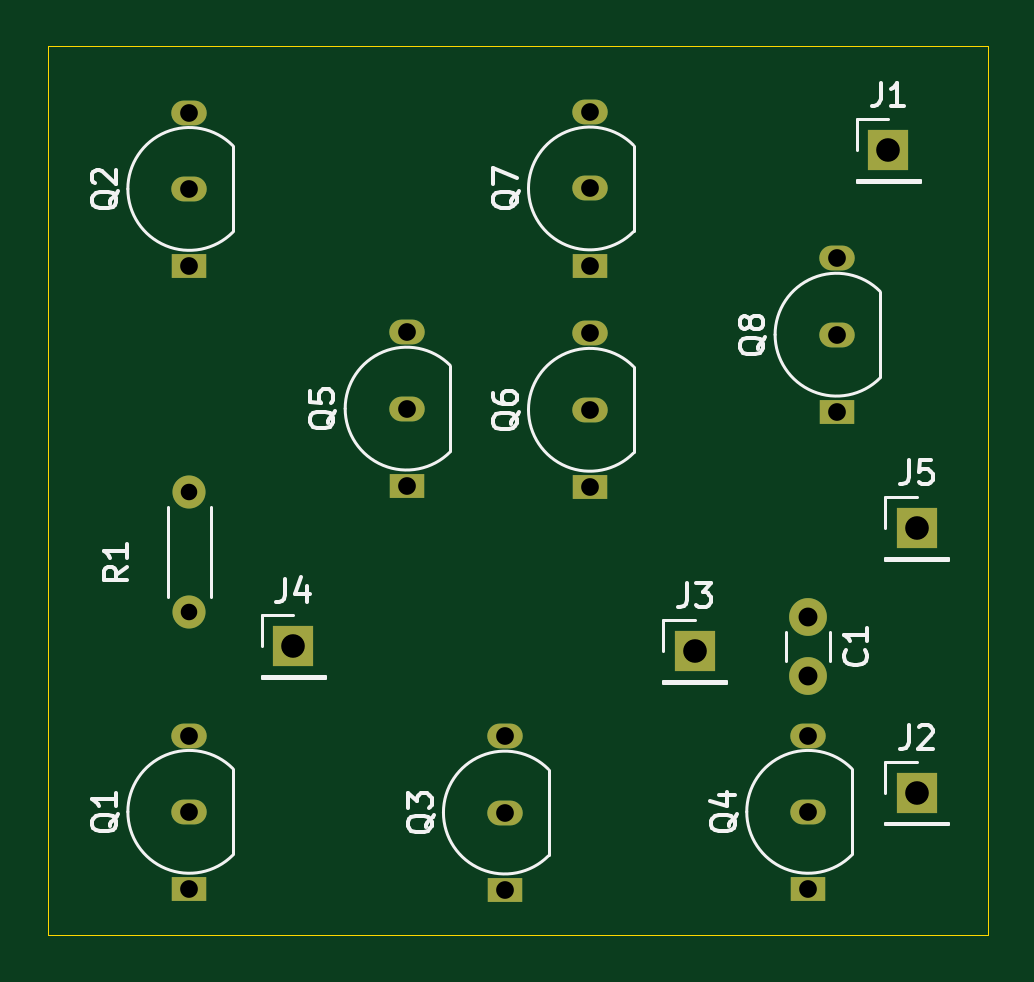
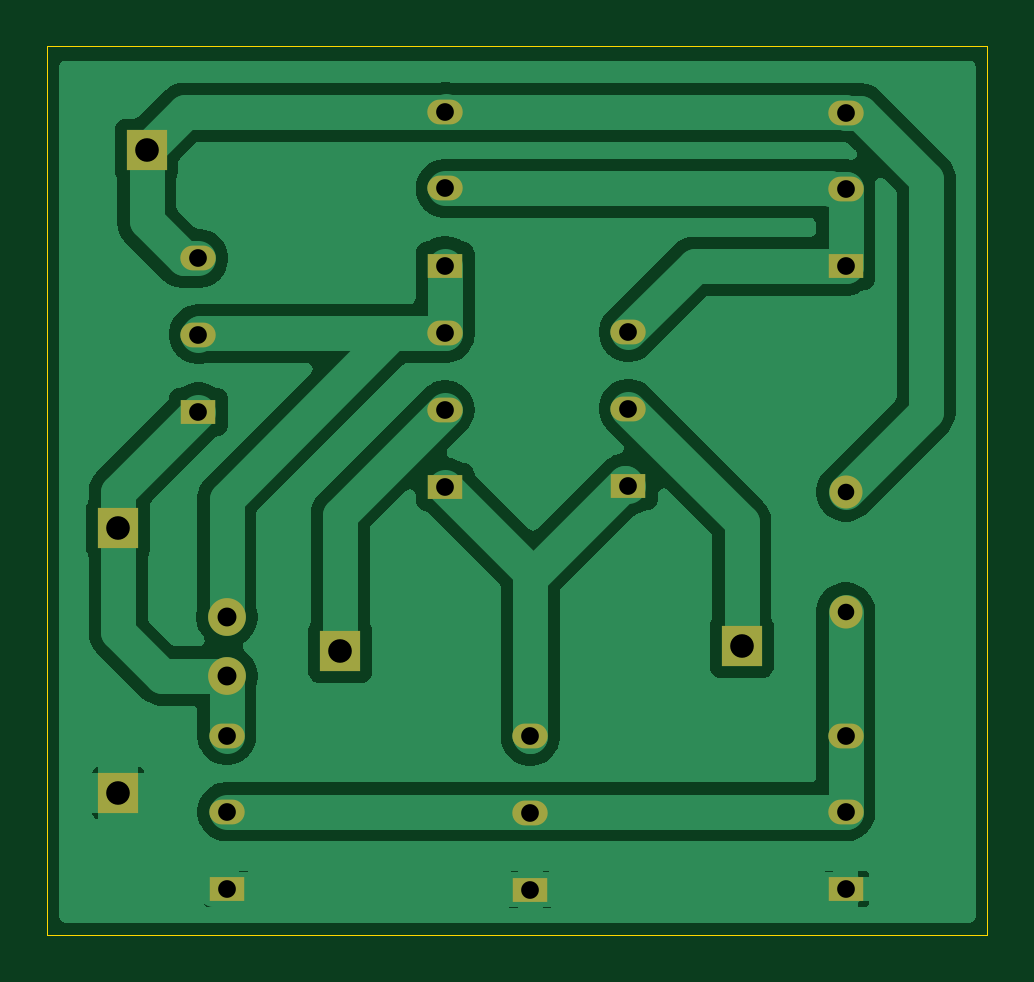
Circuit board: 11 layer files. Board 39.8 x 37.6 mm.
- bottom_copper: Proyecto_prueba-B_Cu.gbr (45602 bytes)
- bottom_mask: Proyecto_prueba-B_Mask.gbr (1921 bytes)
- paste: Proyecto_prueba-B_Paste.gbr (473 bytes)
- bottom_silk: Proyecto_prueba-B_Silkscreen.gbr (474 bytes)
- outline: Proyecto_prueba-Edge_Cuts.gbr (638 bytes)
- top_copper: Proyecto_prueba-F_Cu.gbr (3109 bytes)
- top_mask: Proyecto_prueba-F_Mask.gbr (1921 bytes)
- paste: Proyecto_prueba-F_Paste.gbr (473 bytes)
- top_silk: Proyecto_prueba-F_Silkscreen.gbr (23733 bytes)
- drill: Proyecto_prueba-NPTH.drl (281 bytes)
- drill: Proyecto_prueba-PTH.drl (1019 bytes)

=== bottom_copper: Proyecto_prueba-B_Cu.gbr (45602 bytes, source omitted) ===
=== bottom_mask: Proyecto_prueba-B_Mask.gbr ===
%TF.GenerationSoftware,KiCad,Pcbnew,9.0.0*%
%TF.CreationDate,2025-03-31T12:23:45-05:00*%
%TF.ProjectId,Proyecto_prueba,50726f79-6563-4746-9f5f-707275656261,rev?*%
%TF.SameCoordinates,Original*%
%TF.FileFunction,Soldermask,Bot*%
%TF.FilePolarity,Negative*%
%FSLAX46Y46*%
G04 Gerber Fmt 4.6, Leading zero omitted, Abs format (unit mm)*
G04 Created by KiCad (PCBNEW 9.0.0) date 2025-03-31 12:23:45*
%MOMM*%
%LPD*%
G01*
G04 APERTURE LIST*
%ADD10R,1.500000X1.050000*%
%ADD11O,1.500000X1.050000*%
%ADD12R,1.700000X1.700000*%
%ADD13C,1.400000*%
%ADD14O,1.400000X1.400000*%
%ADD15C,1.600000*%
G04 APERTURE END LIST*
D10*
%TO.C,Q4*%
X136600000Y-99470000D03*
D11*
X136600000Y-96200000D03*
X136600000Y-92970000D03*
%TD*%
D12*
%TO.C,J4*%
X114800000Y-89200000D03*
%TD*%
D10*
%TO.C,Q2*%
X110400000Y-73100000D03*
D11*
X110400000Y-69830000D03*
X110400000Y-66600000D03*
%TD*%
D12*
%TO.C,J2*%
X141200000Y-95400000D03*
%TD*%
D10*
%TO.C,Q8*%
X137800000Y-79270000D03*
D11*
X137800000Y-76000000D03*
X137800000Y-72770000D03*
%TD*%
D13*
%TO.C,R1*%
X110400000Y-82660000D03*
D14*
X110400000Y-87740000D03*
%TD*%
D12*
%TO.C,J3*%
X131800000Y-89400000D03*
%TD*%
D15*
%TO.C,C1*%
X136600000Y-87950000D03*
X136600000Y-90450000D03*
%TD*%
D10*
%TO.C,Q1*%
X110400000Y-99470000D03*
D11*
X110400000Y-96200000D03*
X110400000Y-92970000D03*
%TD*%
D12*
%TO.C,J5*%
X141200000Y-84200000D03*
%TD*%
D10*
%TO.C,Q6*%
X127360000Y-82450000D03*
D11*
X127360000Y-79180000D03*
X127360000Y-75950000D03*
%TD*%
D12*
%TO.C,J1*%
X140000000Y-68200000D03*
%TD*%
D10*
%TO.C,Q5*%
X119600000Y-82400000D03*
D11*
X119600000Y-79130000D03*
X119600000Y-75900000D03*
%TD*%
D10*
%TO.C,Q7*%
X127360000Y-73080000D03*
D11*
X127360000Y-69810000D03*
X127360000Y-66580000D03*
%TD*%
D10*
%TO.C,Q3*%
X123760000Y-99500000D03*
D11*
X123760000Y-96230000D03*
X123760000Y-93000000D03*
%TD*%
M02*

=== paste: Proyecto_prueba-B_Paste.gbr ===
%TF.GenerationSoftware,KiCad,Pcbnew,9.0.0*%
%TF.CreationDate,2025-03-31T12:23:45-05:00*%
%TF.ProjectId,Proyecto_prueba,50726f79-6563-4746-9f5f-707275656261,rev?*%
%TF.SameCoordinates,Original*%
%TF.FileFunction,Paste,Bot*%
%TF.FilePolarity,Positive*%
%FSLAX46Y46*%
G04 Gerber Fmt 4.6, Leading zero omitted, Abs format (unit mm)*
G04 Created by KiCad (PCBNEW 9.0.0) date 2025-03-31 12:23:45*
%MOMM*%
%LPD*%
G01*
G04 APERTURE LIST*
G04 APERTURE END LIST*
M02*

=== bottom_silk: Proyecto_prueba-B_Silkscreen.gbr ===
%TF.GenerationSoftware,KiCad,Pcbnew,9.0.0*%
%TF.CreationDate,2025-03-31T12:23:45-05:00*%
%TF.ProjectId,Proyecto_prueba,50726f79-6563-4746-9f5f-707275656261,rev?*%
%TF.SameCoordinates,Original*%
%TF.FileFunction,Legend,Bot*%
%TF.FilePolarity,Positive*%
%FSLAX46Y46*%
G04 Gerber Fmt 4.6, Leading zero omitted, Abs format (unit mm)*
G04 Created by KiCad (PCBNEW 9.0.0) date 2025-03-31 12:23:45*
%MOMM*%
%LPD*%
G01*
G04 APERTURE LIST*
G04 APERTURE END LIST*
M02*

=== outline: Proyecto_prueba-Edge_Cuts.gbr ===
%TF.GenerationSoftware,KiCad,Pcbnew,9.0.0*%
%TF.CreationDate,2025-03-31T12:23:45-05:00*%
%TF.ProjectId,Proyecto_prueba,50726f79-6563-4746-9f5f-707275656261,rev?*%
%TF.SameCoordinates,Original*%
%TF.FileFunction,Profile,NP*%
%FSLAX46Y46*%
G04 Gerber Fmt 4.6, Leading zero omitted, Abs format (unit mm)*
G04 Created by KiCad (PCBNEW 9.0.0) date 2025-03-31 12:23:45*
%MOMM*%
%LPD*%
G01*
G04 APERTURE LIST*
%TA.AperFunction,Profile*%
%ADD10C,0.050000*%
%TD*%
G04 APERTURE END LIST*
D10*
X104400000Y-63800000D02*
X144200000Y-63800000D01*
X144200000Y-101400000D01*
X104400000Y-101400000D01*
X104400000Y-63800000D01*
M02*

=== top_copper: Proyecto_prueba-F_Cu.gbr ===
%TF.GenerationSoftware,KiCad,Pcbnew,9.0.0*%
%TF.CreationDate,2025-03-31T12:23:45-05:00*%
%TF.ProjectId,Proyecto_prueba,50726f79-6563-4746-9f5f-707275656261,rev?*%
%TF.SameCoordinates,Original*%
%TF.FileFunction,Copper,L1,Top*%
%TF.FilePolarity,Positive*%
%FSLAX46Y46*%
G04 Gerber Fmt 4.6, Leading zero omitted, Abs format (unit mm)*
G04 Created by KiCad (PCBNEW 9.0.0) date 2025-03-31 12:23:45*
%MOMM*%
%LPD*%
G01*
G04 APERTURE LIST*
%TA.AperFunction,ComponentPad*%
%ADD10R,1.500000X1.050000*%
%TD*%
%TA.AperFunction,ComponentPad*%
%ADD11O,1.500000X1.050000*%
%TD*%
%TA.AperFunction,ComponentPad*%
%ADD12R,1.700000X1.700000*%
%TD*%
%TA.AperFunction,ComponentPad*%
%ADD13C,1.400000*%
%TD*%
%TA.AperFunction,ComponentPad*%
%ADD14O,1.400000X1.400000*%
%TD*%
%TA.AperFunction,ComponentPad*%
%ADD15C,1.600000*%
%TD*%
G04 APERTURE END LIST*
D10*
%TO.P,Q4,1,S*%
%TO.N,GND*%
X136600000Y-99470000D03*
D11*
%TO.P,Q4,2,G*%
%TO.N,Net-(Q1-D)*%
X136600000Y-96200000D03*
%TO.P,Q4,3,D*%
%TO.N,Net-(J5-Pin_1)*%
X136600000Y-92970000D03*
%TD*%
D12*
%TO.P,J4,1,Pin_1*%
%TO.N,Net-(J4-Pin_1)*%
X114800000Y-89200000D03*
%TD*%
D10*
%TO.P,Q2,1,D*%
%TO.N,Net-(Q2-D)*%
X110400000Y-73100000D03*
D11*
%TO.P,Q2,2,G*%
X110400000Y-69830000D03*
%TO.P,Q2,3,S*%
%TO.N,+5V*%
X110400000Y-66600000D03*
%TD*%
D12*
%TO.P,J2,1,Pin_1*%
%TO.N,GND*%
X141200000Y-95400000D03*
%TD*%
D10*
%TO.P,Q8,1,D*%
%TO.N,Net-(J5-Pin_1)*%
X137800000Y-79270000D03*
D11*
%TO.P,Q8,2,G*%
%TO.N,Net-(Q6-D)*%
X137800000Y-76000000D03*
%TO.P,Q8,3,S*%
%TO.N,+5V*%
X137800000Y-72770000D03*
%TD*%
D13*
%TO.P,R1,1*%
%TO.N,+5V*%
X110400000Y-82660000D03*
D14*
%TO.P,R1,2*%
%TO.N,Net-(Q1-D)*%
X110400000Y-87740000D03*
%TD*%
D12*
%TO.P,J3,1,Pin_1*%
%TO.N,Net-(J3-Pin_1)*%
X131800000Y-89400000D03*
%TD*%
D15*
%TO.P,C1,1*%
%TO.N,Net-(Q6-D)*%
X136600000Y-87950000D03*
%TO.P,C1,2*%
%TO.N,Net-(J5-Pin_1)*%
X136600000Y-90450000D03*
%TD*%
D10*
%TO.P,Q1,1,S*%
%TO.N,GND*%
X110400000Y-99470000D03*
D11*
%TO.P,Q1,2,G*%
%TO.N,Net-(Q1-D)*%
X110400000Y-96200000D03*
%TO.P,Q1,3,D*%
X110400000Y-92970000D03*
%TD*%
D12*
%TO.P,J5,1,Pin_1*%
%TO.N,Net-(J5-Pin_1)*%
X141200000Y-84200000D03*
%TD*%
D10*
%TO.P,Q6,1,S*%
%TO.N,Net-(Q3-D)*%
X127360000Y-82450000D03*
D11*
%TO.P,Q6,2,G*%
%TO.N,Net-(J3-Pin_1)*%
X127360000Y-79180000D03*
%TO.P,Q6,3,D*%
%TO.N,Net-(Q6-D)*%
X127360000Y-75950000D03*
%TD*%
D12*
%TO.P,J1,1,Pin_1*%
%TO.N,+5V*%
X140000000Y-68200000D03*
%TD*%
D10*
%TO.P,Q5,1,S*%
%TO.N,Net-(Q3-D)*%
X119600000Y-82400000D03*
D11*
%TO.P,Q5,2,G*%
%TO.N,Net-(J4-Pin_1)*%
X119600000Y-79130000D03*
%TO.P,Q5,3,D*%
%TO.N,Net-(Q2-D)*%
X119600000Y-75900000D03*
%TD*%
D10*
%TO.P,Q7,1,D*%
%TO.N,Net-(Q6-D)*%
X127360000Y-73080000D03*
D11*
%TO.P,Q7,2,G*%
%TO.N,Net-(Q2-D)*%
X127360000Y-69810000D03*
%TO.P,Q7,3,S*%
%TO.N,+5V*%
X127360000Y-66580000D03*
%TD*%
D10*
%TO.P,Q3,1,S*%
%TO.N,GND*%
X123760000Y-99500000D03*
D11*
%TO.P,Q3,2,G*%
%TO.N,Net-(Q1-D)*%
X123760000Y-96230000D03*
%TO.P,Q3,3,D*%
%TO.N,Net-(Q3-D)*%
X123760000Y-93000000D03*
%TD*%
M02*

=== top_mask: Proyecto_prueba-F_Mask.gbr ===
%TF.GenerationSoftware,KiCad,Pcbnew,9.0.0*%
%TF.CreationDate,2025-03-31T12:23:45-05:00*%
%TF.ProjectId,Proyecto_prueba,50726f79-6563-4746-9f5f-707275656261,rev?*%
%TF.SameCoordinates,Original*%
%TF.FileFunction,Soldermask,Top*%
%TF.FilePolarity,Negative*%
%FSLAX46Y46*%
G04 Gerber Fmt 4.6, Leading zero omitted, Abs format (unit mm)*
G04 Created by KiCad (PCBNEW 9.0.0) date 2025-03-31 12:23:45*
%MOMM*%
%LPD*%
G01*
G04 APERTURE LIST*
%ADD10R,1.500000X1.050000*%
%ADD11O,1.500000X1.050000*%
%ADD12R,1.700000X1.700000*%
%ADD13C,1.400000*%
%ADD14O,1.400000X1.400000*%
%ADD15C,1.600000*%
G04 APERTURE END LIST*
D10*
%TO.C,Q4*%
X136600000Y-99470000D03*
D11*
X136600000Y-96200000D03*
X136600000Y-92970000D03*
%TD*%
D12*
%TO.C,J4*%
X114800000Y-89200000D03*
%TD*%
D10*
%TO.C,Q2*%
X110400000Y-73100000D03*
D11*
X110400000Y-69830000D03*
X110400000Y-66600000D03*
%TD*%
D12*
%TO.C,J2*%
X141200000Y-95400000D03*
%TD*%
D10*
%TO.C,Q8*%
X137800000Y-79270000D03*
D11*
X137800000Y-76000000D03*
X137800000Y-72770000D03*
%TD*%
D13*
%TO.C,R1*%
X110400000Y-82660000D03*
D14*
X110400000Y-87740000D03*
%TD*%
D12*
%TO.C,J3*%
X131800000Y-89400000D03*
%TD*%
D15*
%TO.C,C1*%
X136600000Y-87950000D03*
X136600000Y-90450000D03*
%TD*%
D10*
%TO.C,Q1*%
X110400000Y-99470000D03*
D11*
X110400000Y-96200000D03*
X110400000Y-92970000D03*
%TD*%
D12*
%TO.C,J5*%
X141200000Y-84200000D03*
%TD*%
D10*
%TO.C,Q6*%
X127360000Y-82450000D03*
D11*
X127360000Y-79180000D03*
X127360000Y-75950000D03*
%TD*%
D12*
%TO.C,J1*%
X140000000Y-68200000D03*
%TD*%
D10*
%TO.C,Q5*%
X119600000Y-82400000D03*
D11*
X119600000Y-79130000D03*
X119600000Y-75900000D03*
%TD*%
D10*
%TO.C,Q7*%
X127360000Y-73080000D03*
D11*
X127360000Y-69810000D03*
X127360000Y-66580000D03*
%TD*%
D10*
%TO.C,Q3*%
X123760000Y-99500000D03*
D11*
X123760000Y-96230000D03*
X123760000Y-93000000D03*
%TD*%
M02*

=== paste: Proyecto_prueba-F_Paste.gbr ===
%TF.GenerationSoftware,KiCad,Pcbnew,9.0.0*%
%TF.CreationDate,2025-03-31T12:23:45-05:00*%
%TF.ProjectId,Proyecto_prueba,50726f79-6563-4746-9f5f-707275656261,rev?*%
%TF.SameCoordinates,Original*%
%TF.FileFunction,Paste,Top*%
%TF.FilePolarity,Positive*%
%FSLAX46Y46*%
G04 Gerber Fmt 4.6, Leading zero omitted, Abs format (unit mm)*
G04 Created by KiCad (PCBNEW 9.0.0) date 2025-03-31 12:23:45*
%MOMM*%
%LPD*%
G01*
G04 APERTURE LIST*
G04 APERTURE END LIST*
M02*

=== top_silk: Proyecto_prueba-F_Silkscreen.gbr (23733 bytes, source omitted) ===
=== drill: Proyecto_prueba-NPTH.drl ===
M48
; DRILL file {KiCad 9.0.0} date 2025-03-31T12:23:55-0500
; FORMAT={-:-/ absolute / metric / decimal}
; #@! TF.CreationDate,2025-03-31T12:23:55-05:00
; #@! TF.GenerationSoftware,Kicad,Pcbnew,9.0.0
; #@! TF.FileFunction,NonPlated,1,2,NPTH
FMAT,2
METRIC
%
G90
G05
M30

=== drill: Proyecto_prueba-PTH.drl ===
M48
; DRILL file {KiCad 9.0.0} date 2025-03-31T12:23:55-0500
; FORMAT={-:-/ absolute / metric / decimal}
; #@! TF.CreationDate,2025-03-31T12:23:55-05:00
; #@! TF.GenerationSoftware,Kicad,Pcbnew,9.0.0
; #@! TF.FileFunction,Plated,1,2,PTH
FMAT,2
METRIC
; #@! TA.AperFunction,Plated,PTH,ComponentDrill
T1C0.700
; #@! TA.AperFunction,Plated,PTH,ComponentDrill
T2C0.750
; #@! TA.AperFunction,Plated,PTH,ComponentDrill
T3C0.800
; #@! TA.AperFunction,Plated,PTH,ComponentDrill
T4C1.000
%
G90
G05
T1
X110.4Y-82.66
X110.4Y-87.74
T2
X110.4Y-66.6
X110.4Y-69.83
X110.4Y-73.1
X110.4Y-92.97
X110.4Y-96.2
X110.4Y-99.47
X119.6Y-75.9
X119.6Y-79.13
X119.6Y-82.4
X123.76Y-93.0
X123.76Y-96.23
X123.76Y-99.5
X127.36Y-66.58
X127.36Y-69.81
X127.36Y-73.08
X127.36Y-75.95
X127.36Y-79.18
X127.36Y-82.45
X136.6Y-92.97
X136.6Y-96.2
X136.6Y-99.47
X137.8Y-72.77
X137.8Y-76.0
X137.8Y-79.27
T3
X136.6Y-87.95
X136.6Y-90.45
T4
X114.8Y-89.2
X131.8Y-89.4
X140.0Y-68.2
X141.2Y-84.2
X141.2Y-95.4
M30

